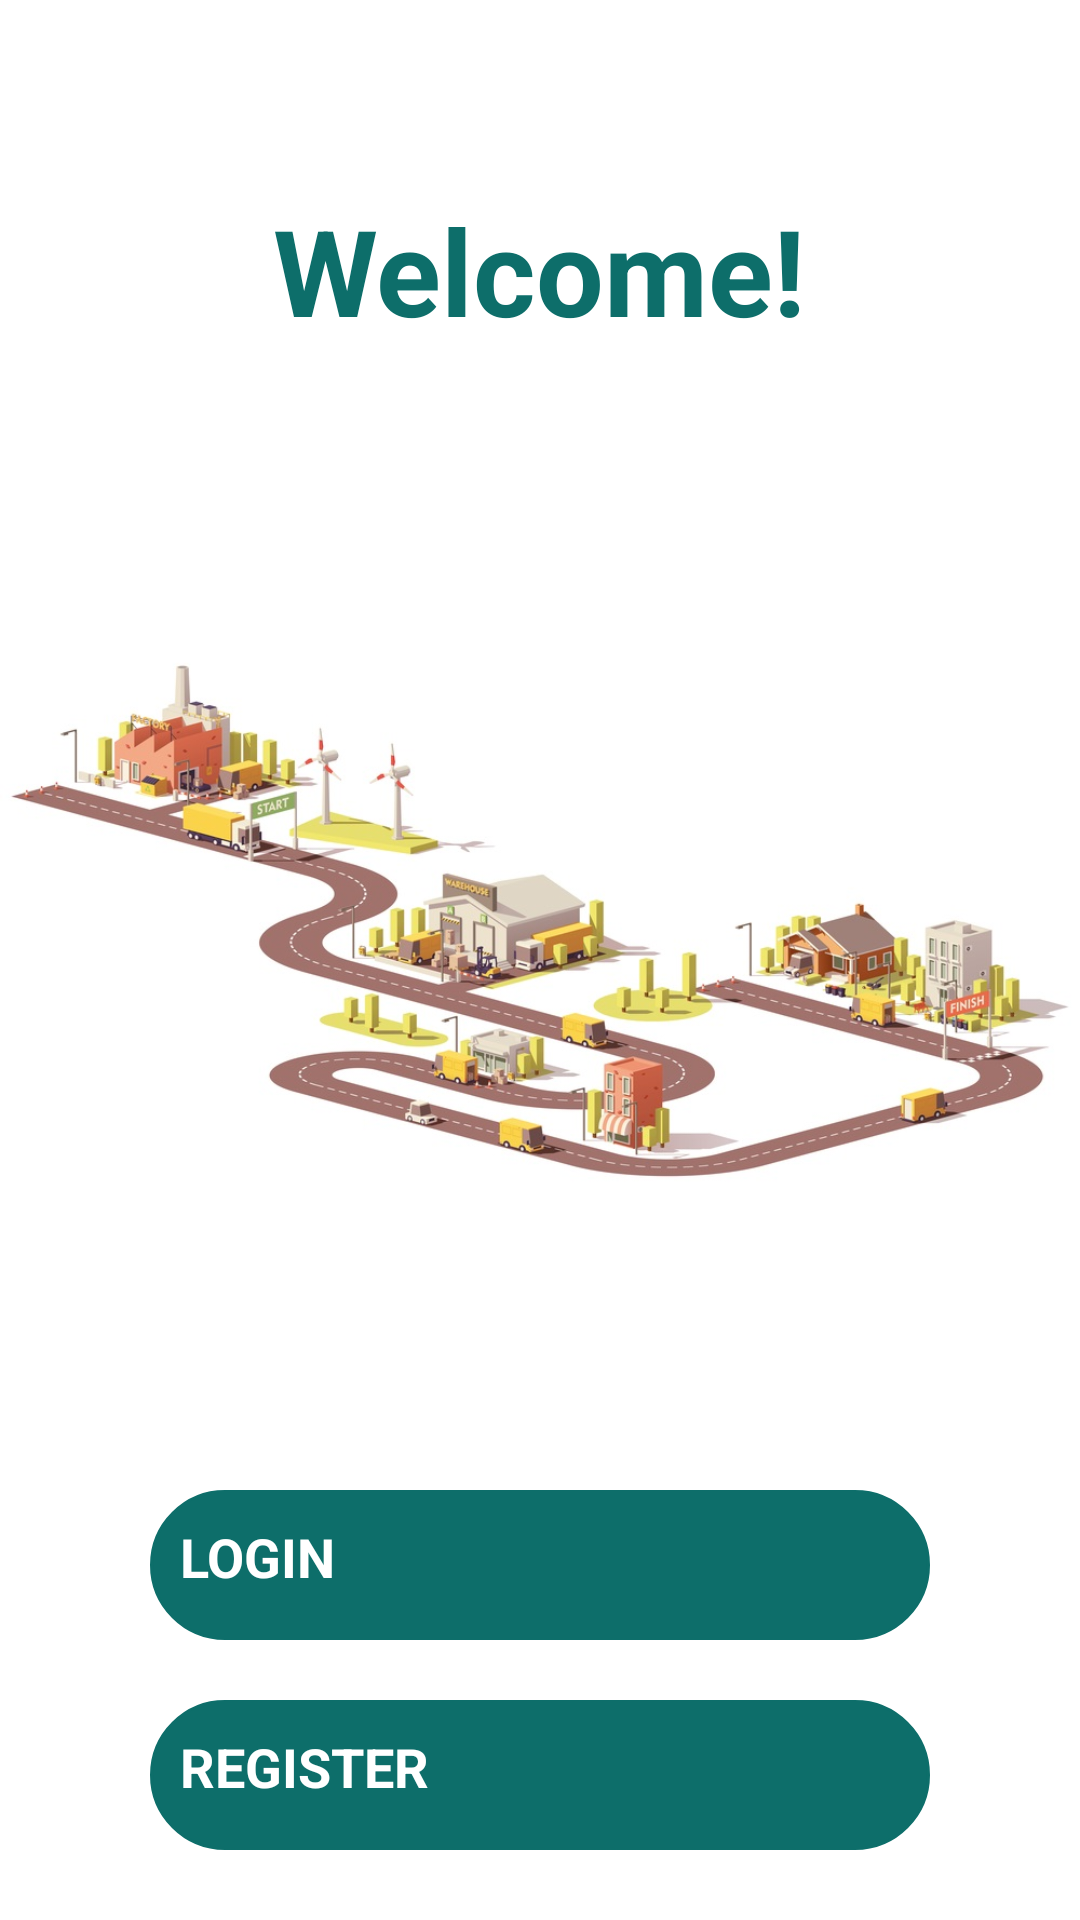

Android layout source for this screen:
<!-- AndroidManifest.xml: activity theme Theme.CustomSplashScreenTheme -->
<!-- res/layout/activity_intro.xml -->
<?xml version="1.0" encoding="utf-8"?>
<LinearLayout xmlns:android="http://schemas.android.com/apk/res/android"
    xmlns:app="http://schemas.android.com/apk/res-auto"
    xmlns:tools="http://schemas.android.com/tools"
    android:layout_width="match_parent"
    android:layout_height="match_parent"
    android:orientation="vertical"
    android:gravity="center"
    android:background="@color/white"
    tools:context=".view.IntroActivity">

    <TextView
        android:layout_width="wrap_content"
        android:layout_height="wrap_content"
        android:text="@string/welcome"
        android:textColor="#0d6e6a"
        android:textSize="40sp"
        android:textStyle="bold"
        android:gravity="center"
        android:layout_gravity="center"
        android:layout_marginTop="10dp"
        android:layout_margin="40dp"/>

    <ImageView
        android:layout_width="match_parent"
        android:layout_height="300dp"
        android:src="@drawable/intro_banner" />

    <Button
        android:id="@+id/buttonSignIn"
        android:layout_width="match_parent"
        android:layout_height="wrap_content"
        android:background="@drawable/button"
        android:text="@string/login"
        android:textSize="18sp"
        android:textStyle="bold"
        android:textColor="#FFF"
        android:layout_marginTop="40dp"
        android:layout_marginStart="50dp"
        android:layout_marginEnd="50dp"/>

    <Button
        android:id="@+id/buttonSignUp"
        android:layout_width="match_parent"
        android:layout_height="wrap_content"
        android:background="@drawable/button"
        android:text="@string/register"
        android:textSize="18sp"
        android:textStyle="bold"
        android:textColor="#FFF"
        android:layout_marginTop="20dp"
        android:layout_marginStart="50dp"
        android:layout_marginEnd="50dp"/>

</LinearLayout>
<!-- resources referenced by this layout -->
<resources>
  <color name="white">#FFFFFFFF</color>
  <!-- drawable button (drawable) -->
  <shape xmlns:android="http://schemas.android.com/apk/res/android">
      <solid android:color="#0d6e6a" />
      <stroke android:width="1dp" android:color="#0d6e6a" />
      <padding android:left="10dp" android:top="10dp" android:right="10dp" android:bottom="10dp" />
      <size android:height="50dp" android:width="100dp"></size>
      <corners android:radius="40dp" />
  </shape>
  <!-- drawable intro_banner: jpg bitmap (drawable, 94733 bytes) -->
  <string name="login">LOGIN</string>
  <string name="register">REGISTER</string>
  <string name="welcome">Welcome!</string>
  <style name="Theme.CustomSplashScreenTheme" parent="Theme.SplashScreen">
          <item name="windowSplashScreenBackground">@color/white</item>
          <item name="windowSplashScreenAnimatedIcon">@drawable/ic_baseline_engineering_24</item>
          <item name="windowSplashScreenAnimationDuration">500000</item>
          <item name="splashScreenIconSize">10dp</item>
          <item name="postSplashScreenTheme">@style/Theme.WarehouseManagementSystem</item>
      </style>
  <style name="Theme.WarehouseManagementSystem" parent="Theme.MaterialComponents.DayNight.DarkActionBar">
          <item name="materialAlertDialogTheme">@style/AlertDialogTheme</item>
          
          <item name="colorPrimary">@color/winterhue4</item>
          <item name="colorPrimaryVariant">@color/purple_700</item>
          <item name="colorOnPrimary">@color/winterhue4</item>
          
          <item name="colorSecondary">@color/teal_200</item>
          <item name="colorSecondaryVariant">@color/teal_700</item>
          <item name="colorOnSecondary">@color/winterhue4</item>
          
          <item name="android:statusBarColor" tools:targetApi="l">?attr/colorPrimaryVariant</item>
          
          <item name="android:windowBackground">@color/white</item>
      </style>
  <style name="AlertDialogTheme" parent="ThemeOverlay.MaterialComponents.MaterialAlertDialog">
          <item name="colorSurface">@color/winterhue4</item>
          <item name="materialAlertDialogTitleTextStyle">@style/TitleTextStyle</item>
          <item name="materialAlertDialogBodyTextStyle">@style/BodyTextStyle</item>
          <item name="buttonBarPositiveButtonStyle">@style/PositiveButtonStyle</item>
          <item name="buttonBarNegativeButtonStyle">@style/NegativeButtonStyle</item>
          <item name="buttonBarNeutralButtonStyle">@style/NeutralButtonStyle</item>
      </style>
  <color name="winterhue4">#112D4E</color>
  <color name="purple_700">#FF3700B3</color>
  <color name="teal_200">#FF03DAC5</color>
  <color name="teal_700">#FF018786</color>
  <style name="TitleTextStyle" parent="MaterialAlertDialog.MaterialComponents.Title.Text">
          <item name="android:textColor">@color/winterhue2</item>
          <item name="android:textStyle">bold</item>
          <item name="android:textSize">18sp</item>
      </style>
  <style name="BodyTextStyle" parent="MaterialAlertDialog.MaterialComponents.Body.Text">
          <item name="android:textColor">@color/winterhue1</item>
          <item name="android:textSize">14sp</item>
      </style>
  <style name="PositiveButtonStyle" parent="Widget.MaterialComponents.Button.TextButton.Dialog">
          <item name="android:textColor">@color/winterhue1</item>
          <item name="rippleColor">@color/winterhue1</item>
      </style>
  <style name="NegativeButtonStyle" parent="Widget.MaterialComponents.Button.TextButton.Dialog">
          <item name="android:textColor">@color/winterhue1</item>
          <item name="rippleColor">@color/winterhue1</item>
      </style>
  <style name="NeutralButtonStyle" parent="Widget.MaterialComponents.Button.TextButton.Dialog">
          <item name="android:textColor">@color/winterhue2</item>
          <item name="rippleColor">@color/winterhue2</item>
      </style>
  <color name="winterhue2">#DBE2EF</color>
  <color name="winterhue1">#F9F7F7</color>
</resources>
